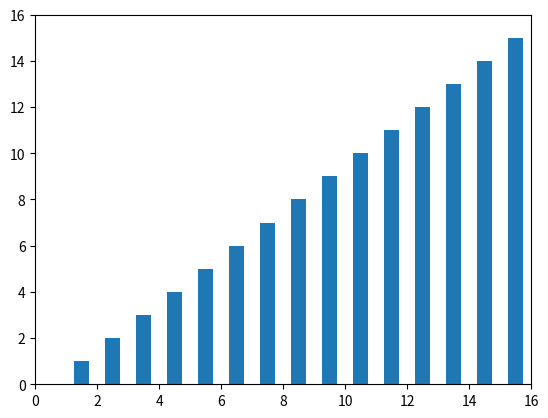

Reproduce this figure in Python.
import matplotlib.pyplot as plt
import numpy as np

# Rectangle矩形类绘制柱状图
fig = plt.figure()
ax1 = fig.add_subplot()

for i in range(1, 17):
    rect = plt.Rectangle((i + 0.25, 0), 0.5, i)
    ax1.add_patch(rect)
ax1.set_xlim(0, 16)
ax1.set_ylim(0, 16)

plt.show()
